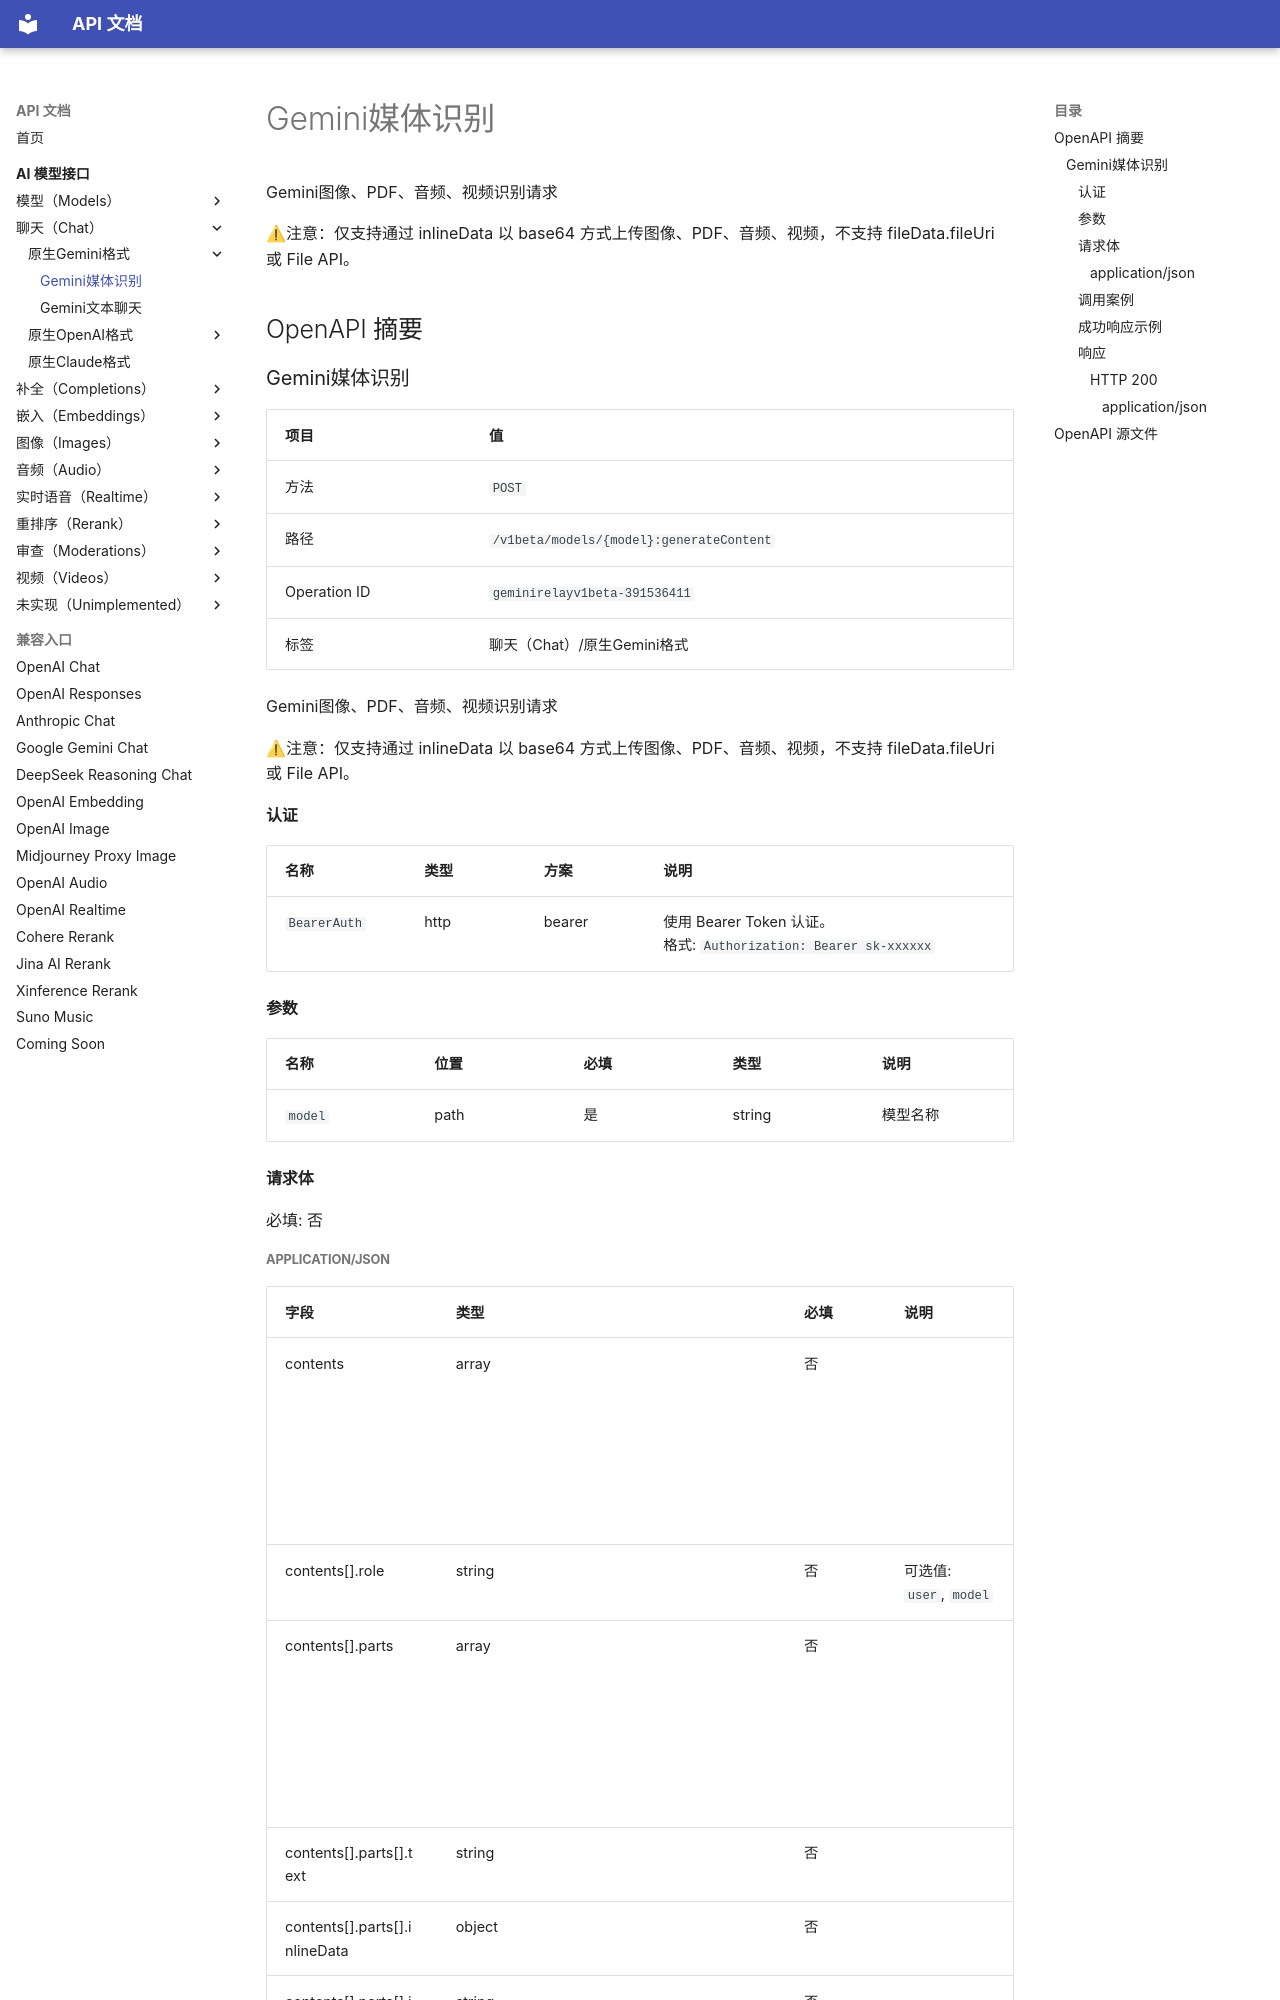

repository: 0a00/api-doc · page: ai-model/chat/gemini/geminirelayv1beta-391536411/index.html · generator: mkdocs

# Gemini媒体识别

Gemini图像、PDF、音频、视频识别请求

⚠注意：仅支持通过 inlineData 以 base64 方式上传图像、PDF、音频、视频，不支持 fileData.fileUri 或 File API。

## OpenAPI 摘要
### Gemini媒体识别

| 项目 | 值 |
| --- | --- |
| 方法 | `POST` |
| 路径 | `/v1beta/models/{model}:generateContent` |
| Operation ID | `geminirelayv1beta-391536411` |
| 标签 | 聊天（Chat）/原生Gemini格式 |

Gemini图像、PDF、音频、视频识别请求

⚠注意：仅支持通过 inlineData 以 base64 方式上传图像、PDF、音频、视频，不支持 fileData.fileUri 或 File API。

#### 认证

| 名称 | 类型 | 方案 | 说明 |
| --- | --- | --- | --- |
| `BearerAuth` | http | bearer | 使用 Bearer Token 认证。<br>格式: `Authorization: Bearer sk-xxxxxx` |

#### 参数

| 名称 | 位置 | 必填 | 类型 | 说明 |
| --- | --- | --- | --- | --- |
| `model` | path | 是 | string | 模型名称 |

#### 请求体

必填: 否
